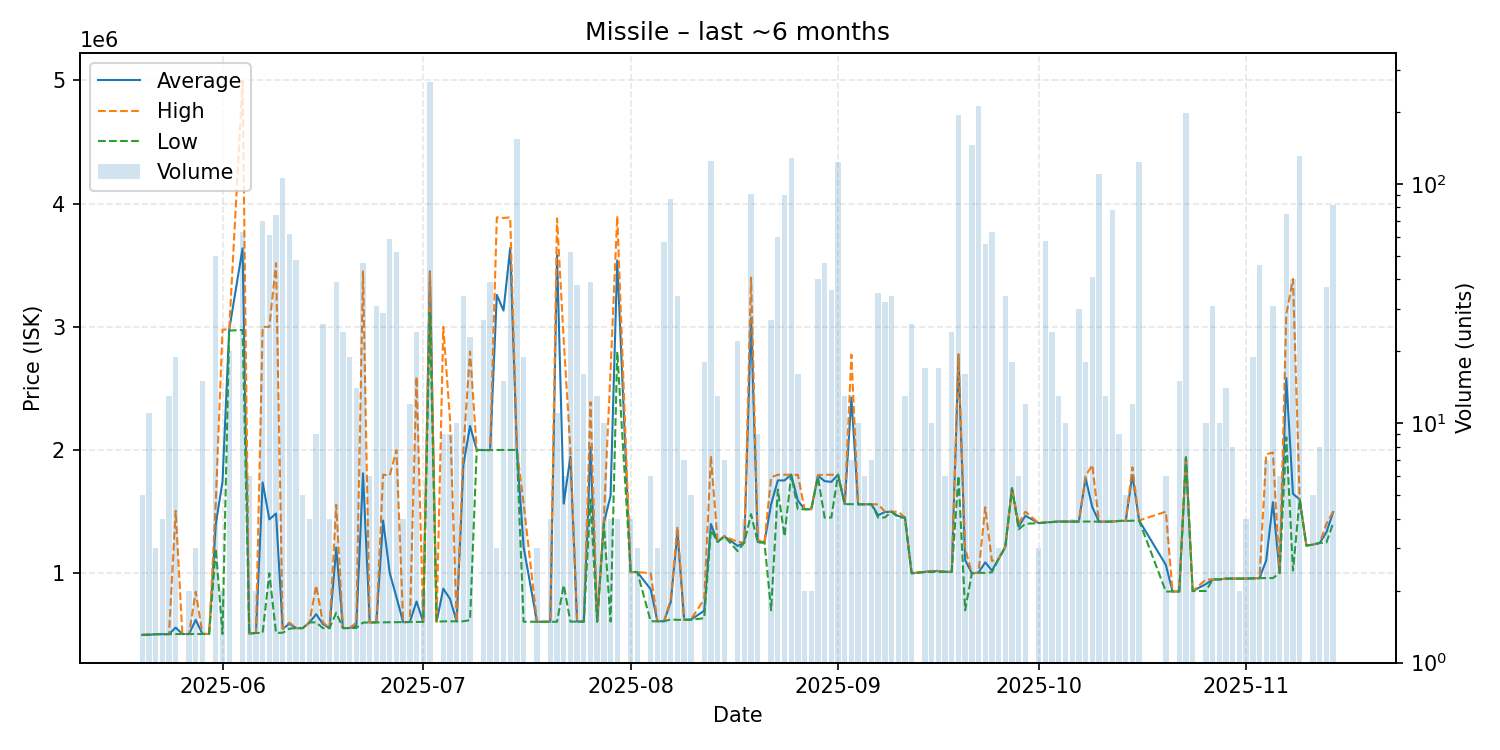

The table this chart was drawn from, first rows:
date, average, highest, lowest, order_count, volume
2025-05-20, 500200, 500200, 500200, 2, 5
2025-05-21, 500682, 505500, 500200, 2, 11
2025-05-22, 505500, 505500, 505500, 2, 3
2025-05-23, 506100, 506100, 506100, 2, 4
2025-05-24, 506415, 506500, 506100, 7, 13
2025-05-25, 559474, 1507000, 506900, 6, 19
2025-05-26, 507000, 507000, 507000, 1, 1
2025-05-27, 507300, 507300, 507300, 1, 2
2025-05-28, 621733, 850000, 507600, 2, 3
2025-05-29, 507600, 507600, 507600, 2, 15
2025-05-30, 507700, 507700, 507700, 1, 1
2025-05-31, 1400276, 1580000, 1200000, 10, 50
2025-06-01, 1743050, 2978000, 508100, 2, 2
2025-06-02, 2976250, 2979000, 2970000, 4, 20
2025-06-04, 3637770, 4998000, 2975000, 16, 63
2025-06-05, 510550, 510800, 510500, 2, 6
2025-06-06, 515900, 516000, 515800, 2, 2
2025-06-07, 1737607, 3000000, 516200, 17, 70
2025-06-08, 1437510, 3000000, 1000000, 6, 61
2025-06-09, 1485299, 3517000, 516600, 18, 74
2025-06-10, 549000, 550000, 517200, 11, 106
2025-06-11, 590494, 600000, 551000, 9, 62
2025-06-12, 555000, 555000, 555000, 3, 48
2025-06-13, 555100, 555100, 555100, 2, 5
2025-06-14, 601100, 601100, 601100, 1, 4
2025-06-15, 668289, 901200, 602000, 4, 9
2025-06-16, 588888, 601100, 555100, 11, 26
2025-06-17, 555100, 555100, 555100, 1, 4
2025-06-18, 1208787, 1556000, 680000, 7, 39
2025-06-19, 555600, 555600, 555600, 4, 24
2025-06-20, 555600, 555600, 555600, 4, 19
2025-06-21, 574664, 600000, 555600, 6, 14
2025-06-22, 1811143, 3450000, 600100, 9, 47
2025-06-23, 601050, 601100, 600800, 3, 6
2025-06-24, 602158, 602300, 601900, 6, 31
2025-06-25, 1428628, 1800000, 602500, 5, 29
2025-06-26, 1001017, 1795000, 603100, 8, 59
2025-06-27, 806402, 2000000, 603600, 14, 52
2025-06-28, 603600, 603600, 603600, 2, 4
2025-06-29, 604750, 604800, 604500, 2, 12
2025-06-30, 771129, 2595000, 605300, 7, 24
2025-07-01, 605800, 605800, 605800, 2, 2
2025-07-02, 3450000, 3450000, 3119000, 19, 267
2025-07-03, 606600, 606600, 606600, 1, 1
2025-07-04, 875178, 3000000, 610000, 3, 9
2025-07-05, 792511, 2251000, 610200, 2, 9
2025-07-06, 610410, 610500, 610400, 5, 10
2025-07-07, 1877479, 2000000, 610600, 6, 34
2025-07-08, 2196270, 2800000, 620200, 5, 23
2025-07-09, 2001000, 2001000, 2001000, 1, 1
2025-07-10, 2000519, 2001000, 2000000, 5, 27
2025-07-11, 2000077, 2001000, 2000000, 2, 39
2025-07-12, 3259667, 3889000, 2001000, 2, 3
2025-07-13, 3132067, 3884000, 2001000, 5, 15
2025-07-14, 3641455, 3889000, 2001000, 7, 44
2025-07-15, 2002000, 2002000, 2002000, 4, 155
2025-07-16, 1215063, 1570000, 606600, 3, 19
2025-07-18, 606600, 606600, 606600, 1, 3
2025-07-19, 606600, 606600, 606600, 1, 1
2025-07-20, 606600, 606600, 606600, 3, 4
... 107 more rows
